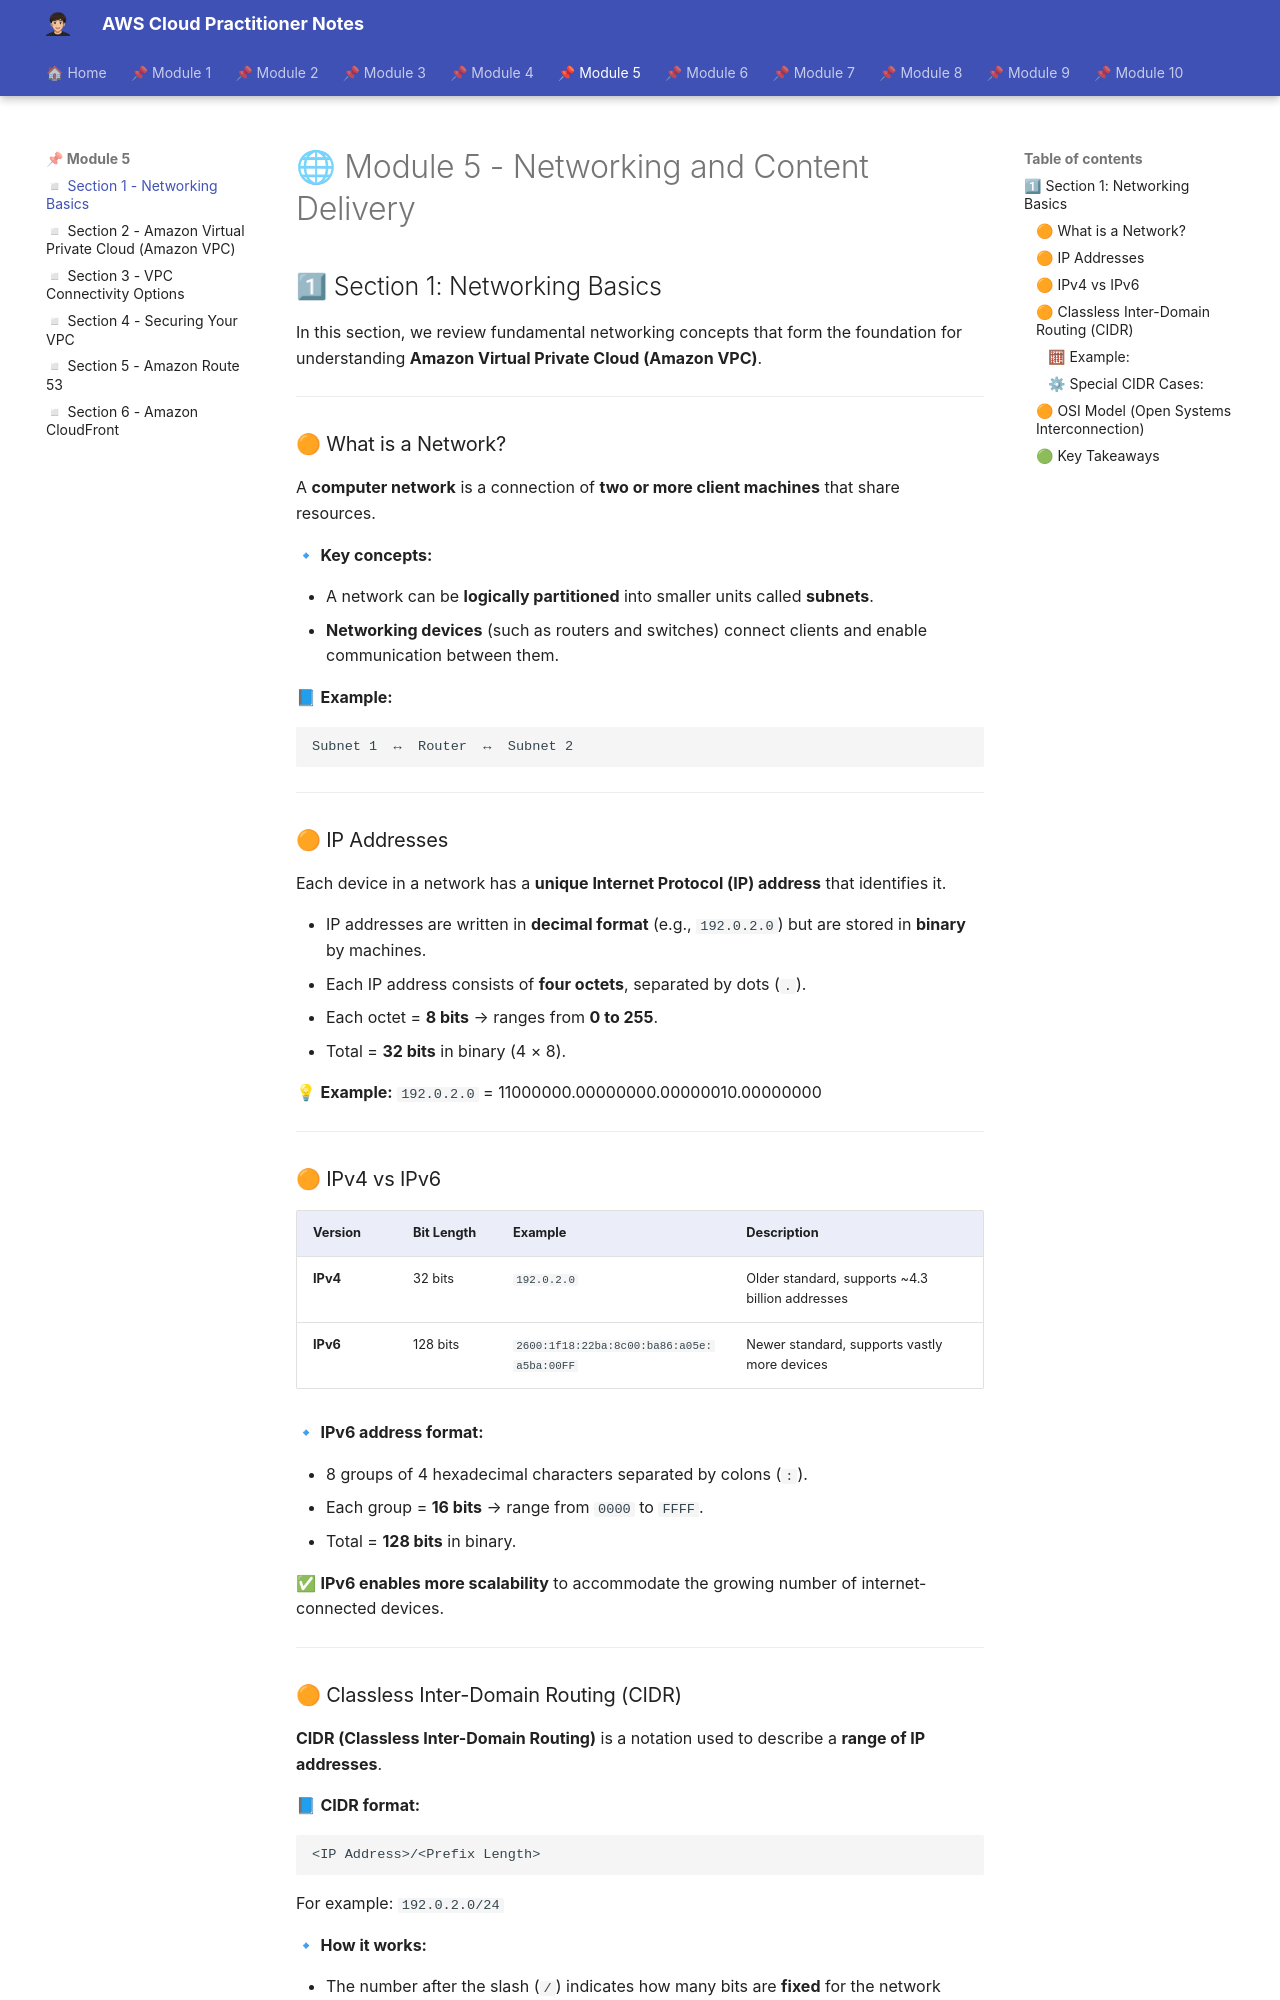

repository: albamdls/aws-notes · page: cloud-practitioner/module-5/m5_sec1/index.html · generator: mkdocs

# 🌐 Module 5 - Networking and Content Delivery

## 1⃣ Section 1: Networking Basics

In this section, we review fundamental networking concepts that form the foundation for understanding **Amazon Virtual Private Cloud (Amazon VPC)**.

---

### 🟠 What is a Network?

A **computer network** is a connection of **two or more client machines** that share resources.

🔹 **Key concepts:**

* A network can be **logically partitioned** into smaller units called **subnets**.
* **Networking devices** (such as routers and switches) connect clients and enable communication between them.

📘 **Example:**

```
Subnet 1  ↔  Router  ↔  Subnet 2
```

---

### 🟠 IP Addresses

Each device in a network has a **unique Internet Protocol (IP) address** that identifies it.

* IP addresses are written in **decimal format** (e.g., `192.0.2.0`) but are stored in **binary** by machines.
* Each IP address consists of **four octets**, separated by dots (`.`).
* Each octet = **8 bits** → ranges from **0 to 255**.
* Total = **32 bits** in binary (4 × 8).

💡 **Example:**
`192.0.2.0` = 11000000.00000000.00000010.00000000

---

### 🟠 IPv4 vs IPv6

| Version  | Bit Length | Example                                   | Description                                     |
| -------- | ---------- | ----------------------------------------- | ----------------------------------------------- |
| **IPv4** | 32 bits    | `192.0.2.0`                               | Older standard, supports ~4.3 billion addresses |
| **IPv6** | 128 bits   | `2600:1f18:22ba:8c00:ba86:a05e:a5ba:00FF` | Newer standard, supports vastly more devices    |

🔹 **IPv6 address format:**

* 8 groups of 4 hexadecimal characters separated by colons (`:`).
* Each group = **16 bits** → range from `0000` to `FFFF`.
* Total = **128 bits** in binary.

✅ **IPv6 enables more scalability** to accommodate the growing number of internet-connected devices.

---

### 🟠 Classless Inter-Domain Routing (CIDR)

**CIDR (Classless Inter-Domain Routing)** is a notation used to describe a **range of IP addresses**.

📘 **CIDR format:**

```
<IP Address>/<Prefix Length>
```

For example: `192.0.2.0/24`

🔹 **How it works:**

* The number after the slash (`/`) indicates how many bits are **fixed** for the network identifier.
* The remaining bits are **variable** (host identifiers).
